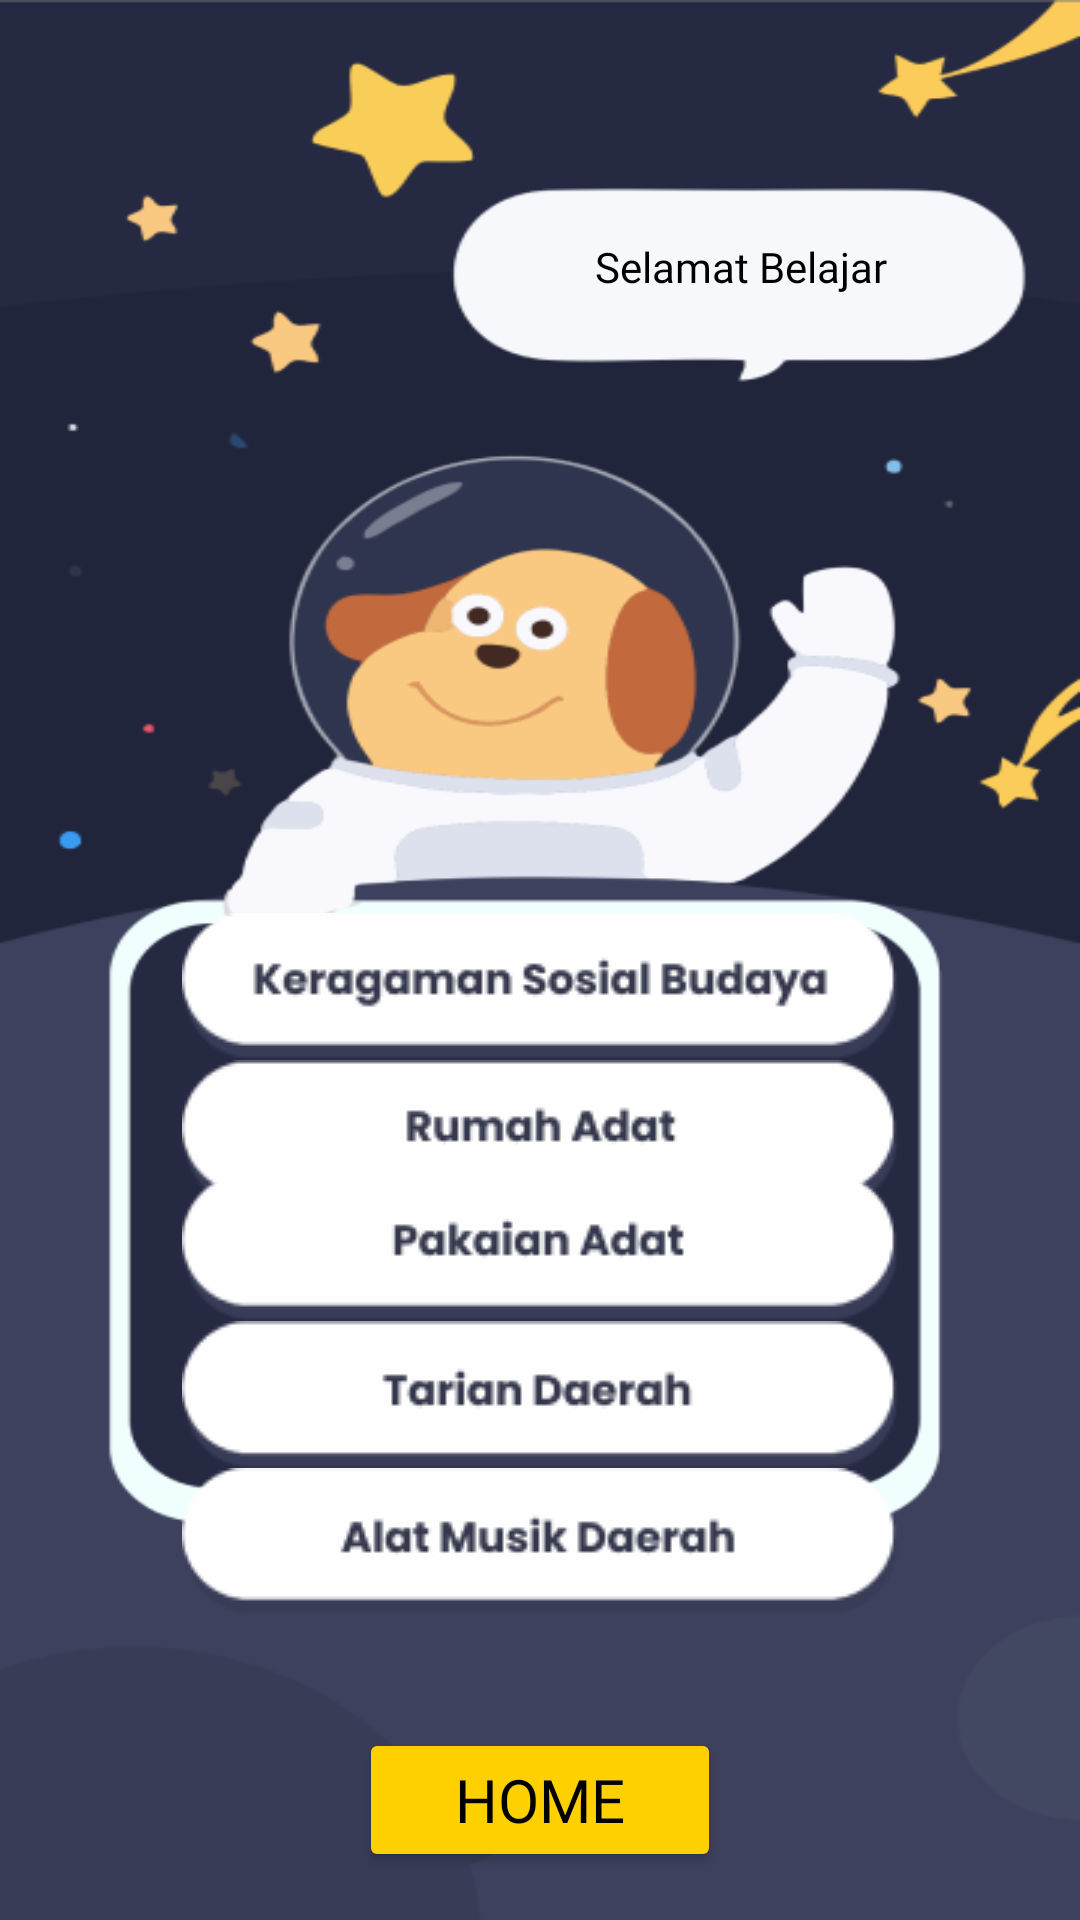

The Android layout XML behind this screen, and the referenced resources:
<!-- AndroidManifest.xml: application theme Theme.Gamaya -->
<!-- res/layout/activity_menu_materi.xml -->
<?xml version="1.0" encoding="utf-8"?>
<androidx.constraintlayout.widget.ConstraintLayout xmlns:android="http://schemas.android.com/apk/res/android"
    xmlns:app="http://schemas.android.com/apk/res-auto"
    xmlns:tools="http://schemas.android.com/tools"
    android:layout_width="match_parent"
    android:layout_height="match_parent"
    android:background="@drawable/home"
    tools:context=".ui.MenuMateriActivity">

    <TextView
        android:id="@+id/textView2"
        android:layout_width="wrap_content"
        android:layout_height="wrap_content"
        android:fontFamily="@font/poppinsbold"
        android:gravity="center"
        android:text="Selamat Belajar"
        android:textColor="@color/black"
        android:textSize="14sp"
        app:layout_constraintBottom_toBottomOf="parent"
        app:layout_constraintEnd_toEndOf="parent"
        app:layout_constraintHorizontal_bias="0.755"
        app:layout_constraintStart_toStartOf="parent"
        app:layout_constraintTop_toTopOf="parent"
        app:layout_constraintVertical_bias="0.128" />

    <ImageButton
        android:id="@+id/btnkeragaman"
        android:layout_width="wrap_content"
        android:layout_height="wrap_content"
        android:background="@drawable/keragaman"
        app:layout_constraintBottom_toBottomOf="parent"
        app:layout_constraintEnd_toEndOf="parent"
        app:layout_constraintStart_toStartOf="parent"
        app:layout_constraintTop_toBottomOf="@+id/textView2"
        app:layout_constraintVertical_bias="0.418" />

    <ImageButton
        android:id="@+id/btnrumah"
        android:layout_width="wrap_content"
        android:layout_height="wrap_content"
        android:background="@drawable/rumah"
        app:layout_constraintBottom_toBottomOf="parent"
        app:layout_constraintEnd_toEndOf="parent"
        app:layout_constraintStart_toStartOf="parent"
        app:layout_constraintTop_toBottomOf="@+id/btnkeragaman"
        app:layout_constraintVertical_bias="0.0" />

    <ImageButton
        android:id="@+id/btnpakaian"
        android:layout_width="wrap_content"
        android:layout_height="wrap_content"
        android:background="@drawable/pakaian"
        app:layout_constraintBottom_toBottomOf="parent"
        app:layout_constraintEnd_toEndOf="parent"
        app:layout_constraintStart_toStartOf="parent"
        app:layout_constraintTop_toTopOf="@+id/btnrumah"
        app:layout_constraintVertical_bias="0.16" />

    <ImageButton
        android:id="@+id/btntarian"
        android:layout_width="wrap_content"
        android:layout_height="wrap_content"
        android:background="@drawable/tarian"
        app:layout_constraintBottom_toBottomOf="parent"
        app:layout_constraintEnd_toEndOf="parent"
        app:layout_constraintStart_toStartOf="parent"
        app:layout_constraintTop_toBottomOf="@+id/btnpakaian"
        app:layout_constraintVertical_bias="0.0" />

    <ImageButton
        android:id="@+id/btnmusik"
        android:layout_width="wrap_content"
        android:layout_height="wrap_content"
        android:background="@drawable/musik"
        app:layout_constraintBottom_toBottomOf="parent"
        app:layout_constraintEnd_toEndOf="parent"
        app:layout_constraintStart_toStartOf="parent"
        app:layout_constraintTop_toBottomOf="@+id/btntarian"
        app:layout_constraintVertical_bias="0.0" />

    <Button
        android:id="@+id/btn_home"
        android:layout_width="wrap_content"
        android:layout_height="wrap_content"
        android:layout_gravity="bottom|end"
        android:layout_marginBottom="16dp"
        android:backgroundTint="@color/yellow"
        android:textColor="@color/black"
        android:fontFamily="@font/poppinsbold"
        android:textSize="20sp"
        android:contentDescription="@string/next"
        android:gravity="center"
        android:paddingStart="32dp"
        android:paddingEnd="32dp"
        android:text="Home"
        app:layout_constraintBottom_toBottomOf="parent"
        app:layout_constraintEnd_toEndOf="parent"
        app:layout_constraintHorizontal_bias="0.5"
        app:layout_constraintStart_toStartOf="parent" />

</androidx.constraintlayout.widget.ConstraintLayout>
<!-- resources referenced by this layout -->
<resources>
  <color name="black">#000000</color>
  <color name="yellow">#FFD000</color>
  <!-- drawable home: png bitmap (drawable, 39428 bytes) -->
  <!-- drawable keragaman: png bitmap (drawable, 4029 bytes) -->
  <!-- drawable musik: png bitmap (drawable, 3432 bytes) -->
  <!-- drawable pakaian: png bitmap (drawable, 3069 bytes) -->
  <!-- drawable rumah: png bitmap (drawable, 2970 bytes) -->
  <!-- drawable tarian: png bitmap (drawable, 3007 bytes) -->
  <string name="next">Next</string>
  <style name="Theme.Gamaya" parent="Theme.MaterialComponents.DayNight.NoActionBar">
          
          <item name="colorPrimary">@color/purple_500</item>
          <item name="colorPrimaryVariant">@color/purple_700</item>
          <item name="colorOnPrimary">@color/white</item>
          
          <item name="colorSecondary">@color/teal_200</item>
          <item name="colorSecondaryVariant">@color/teal_700</item>
          <item name="colorOnSecondary">@color/black</item>
          
          <item name="android:statusBarColor" tools:targetApi="l">?attr/colorPrimaryVariant</item>
          
      </style>
  <color name="purple_500">#FF6200EE</color>
  <color name="purple_700">#FF3700B3</color>
  <color name="white">#FFFFFFFF</color>
  <color name="teal_200">#FF03DAC5</color>
  <color name="teal_700">#FF018786</color>
</resources>
